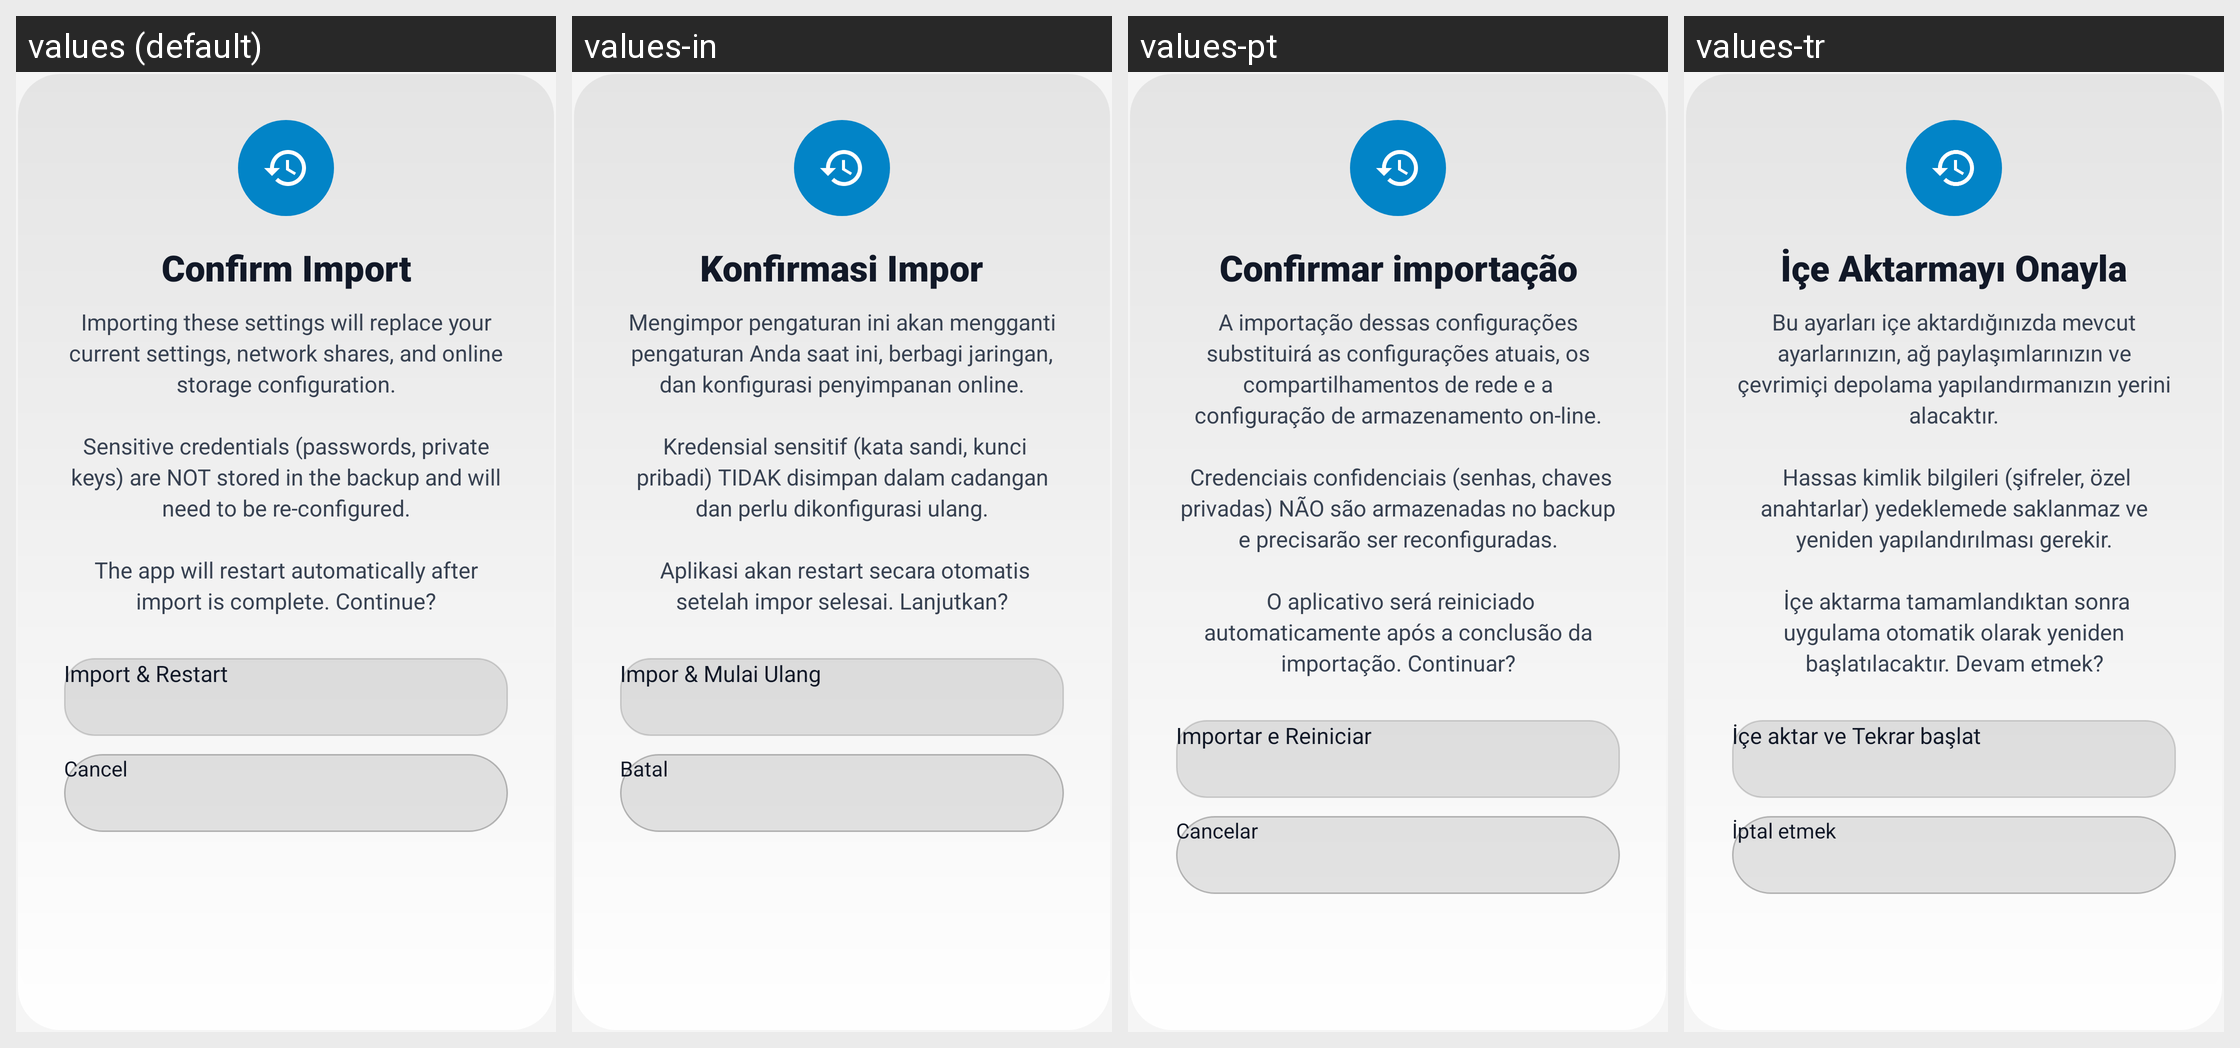

Here is an Android app screen in its default locale and in the app's own translations. Write out the translated-string differences for the strings that appear on this screen.
Android screen res/layout/dialog_backup_import_confirm_tv.xml rendered under 4 locales, left to right: values (default), values-in, values-pt, values-tr. Device: Nexus 5 (rendered at 1080×1920; each locale shown at half size, 540×960, under a caption strip naming it); theme Theme.UltimateFileManager.
Other locales in the repository, not shown: values-ar, values-de, values-es, values-fr, values-hi, values-id, values-it, values-ja, values-ko, values-nl, values-ru, values-sv, values-uk, values-zh.
Strings drawn on this screen, with the default value and each locale's value (text and hints the layout hard-codes, and strings that could not be matched under every locale, appear in the picture but are not listed):

backup_confirm_import_title
  values: Confirm Import
  values-in: Konfirmasi Impor
  values-pt: Confirmar importação
  values-tr: İçe Aktarmayı Onayla

backup_confirm_import_message
  values: Importing these settings will replace your current settings, network shares, and online storage configuration.
      
      Sensitive credentials (passwords, private keys) are NOT stored in the backup and will need to be re-configured.
      
      The app will restart automatically after import is complete. Continue?
  values-in: Mengimpor pengaturan ini akan mengganti pengaturan Anda saat ini, berbagi jaringan, dan konfigurasi penyimpanan online.
       
       Kredensial sensitif (kata sandi, kunci pribadi) TIDAK disimpan dalam cadangan dan perlu dikonfigurasi ulang.
       
       Aplikasi akan restart secara otomatis setelah impor selesai. Lanjutkan?
  values-pt: A importação dessas configurações substituirá as configurações atuais, os compartilhamentos de rede e a configuração de armazenamento on-line.
       
       Credenciais confidenciais (senhas, chaves privadas) NÃO são armazenadas no backup e precisarão ser reconfiguradas.
       
       O aplicativo será reiniciado automaticamente após a conclusão da importação. Continuar?
  values-tr: Bu ayarları içe aktardığınızda mevcut ayarlarınızın, ağ paylaşımlarınızın ve çevrimiçi depolama yapılandırmanızın yerini alacaktır.
       
       Hassas kimlik bilgileri (şifreler, özel anahtarlar) yedeklemede saklanmaz ve yeniden yapılandırılması gerekir.
       
       İçe aktarma tamamlandıktan sonra uygulama otomatik olarak yeniden başlatılacaktır. Devam etmek?

backup_import_action_btn
  values: Import & Restart
  values-in: Impor & Mulai Ulang
  values-pt: Importar e Reiniciar
  values-tr: İçe aktar ve Tekrar başlat

cancel
  values: Cancel
  values-in: Batal
  values-pt: Cancelar
  values-tr: İptal etmek
